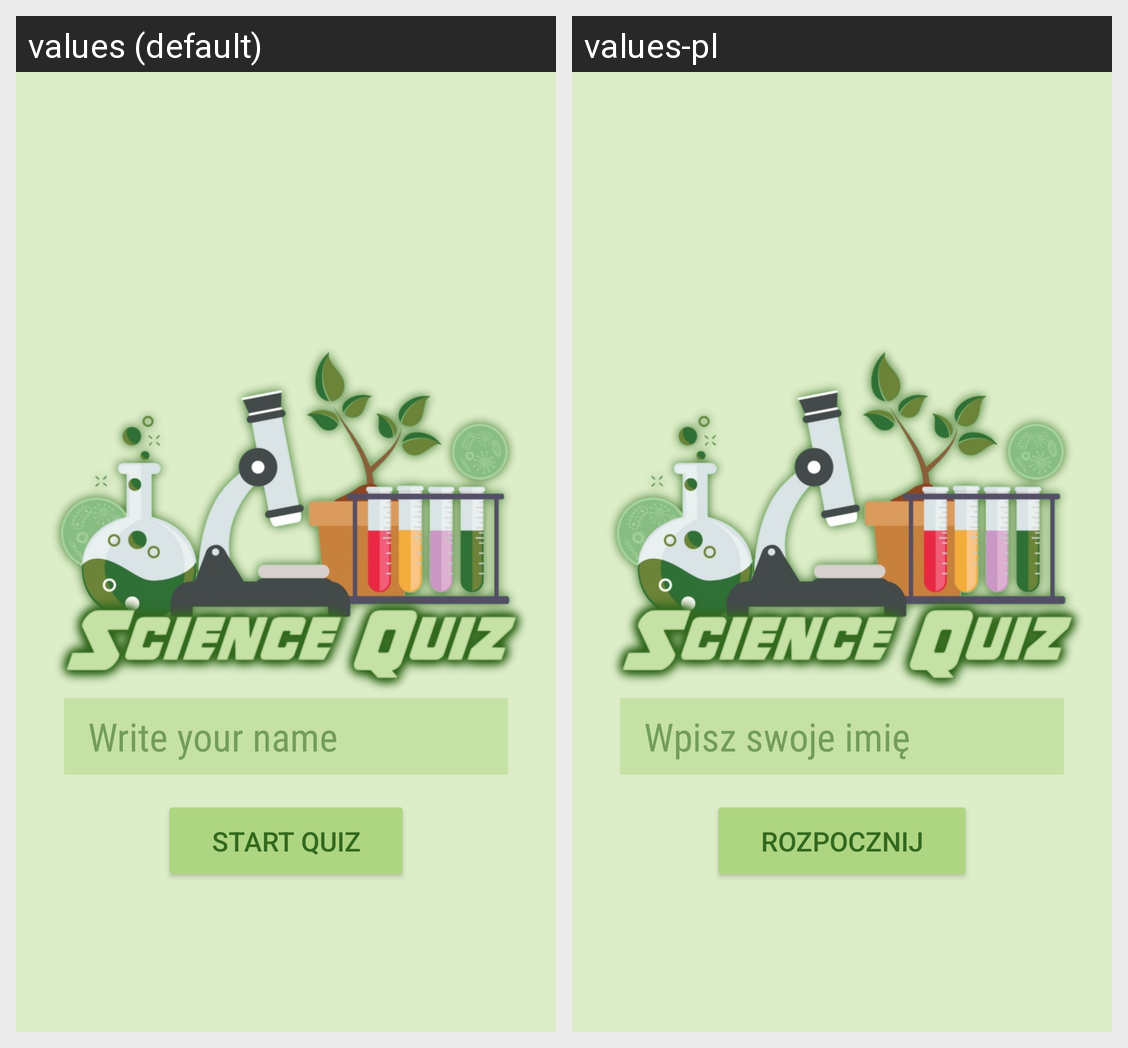

The Android screen above is rendered under two locales of the same app. Produce the string resources it draws, with the default and per-locale values.
Android screen res/layout/activity_launcher_screen.xml rendered under 2 locales, left to right: values (default), values-pl. Device: Nexus 5 (rendered at 1080×1920; each locale shown at half size, 540×960, under a caption strip naming it); theme AppTheme.
Strings drawn on this screen, with the default value and each locale's value (text and hints the layout hard-codes, and strings that could not be matched under every locale, appear in the picture but are not listed):

tip_enter_name
  values: Write your name
  values-pl: Wpisz swoje imię

button_start
  values: Start Quiz
  values-pl: Rozpocznij
